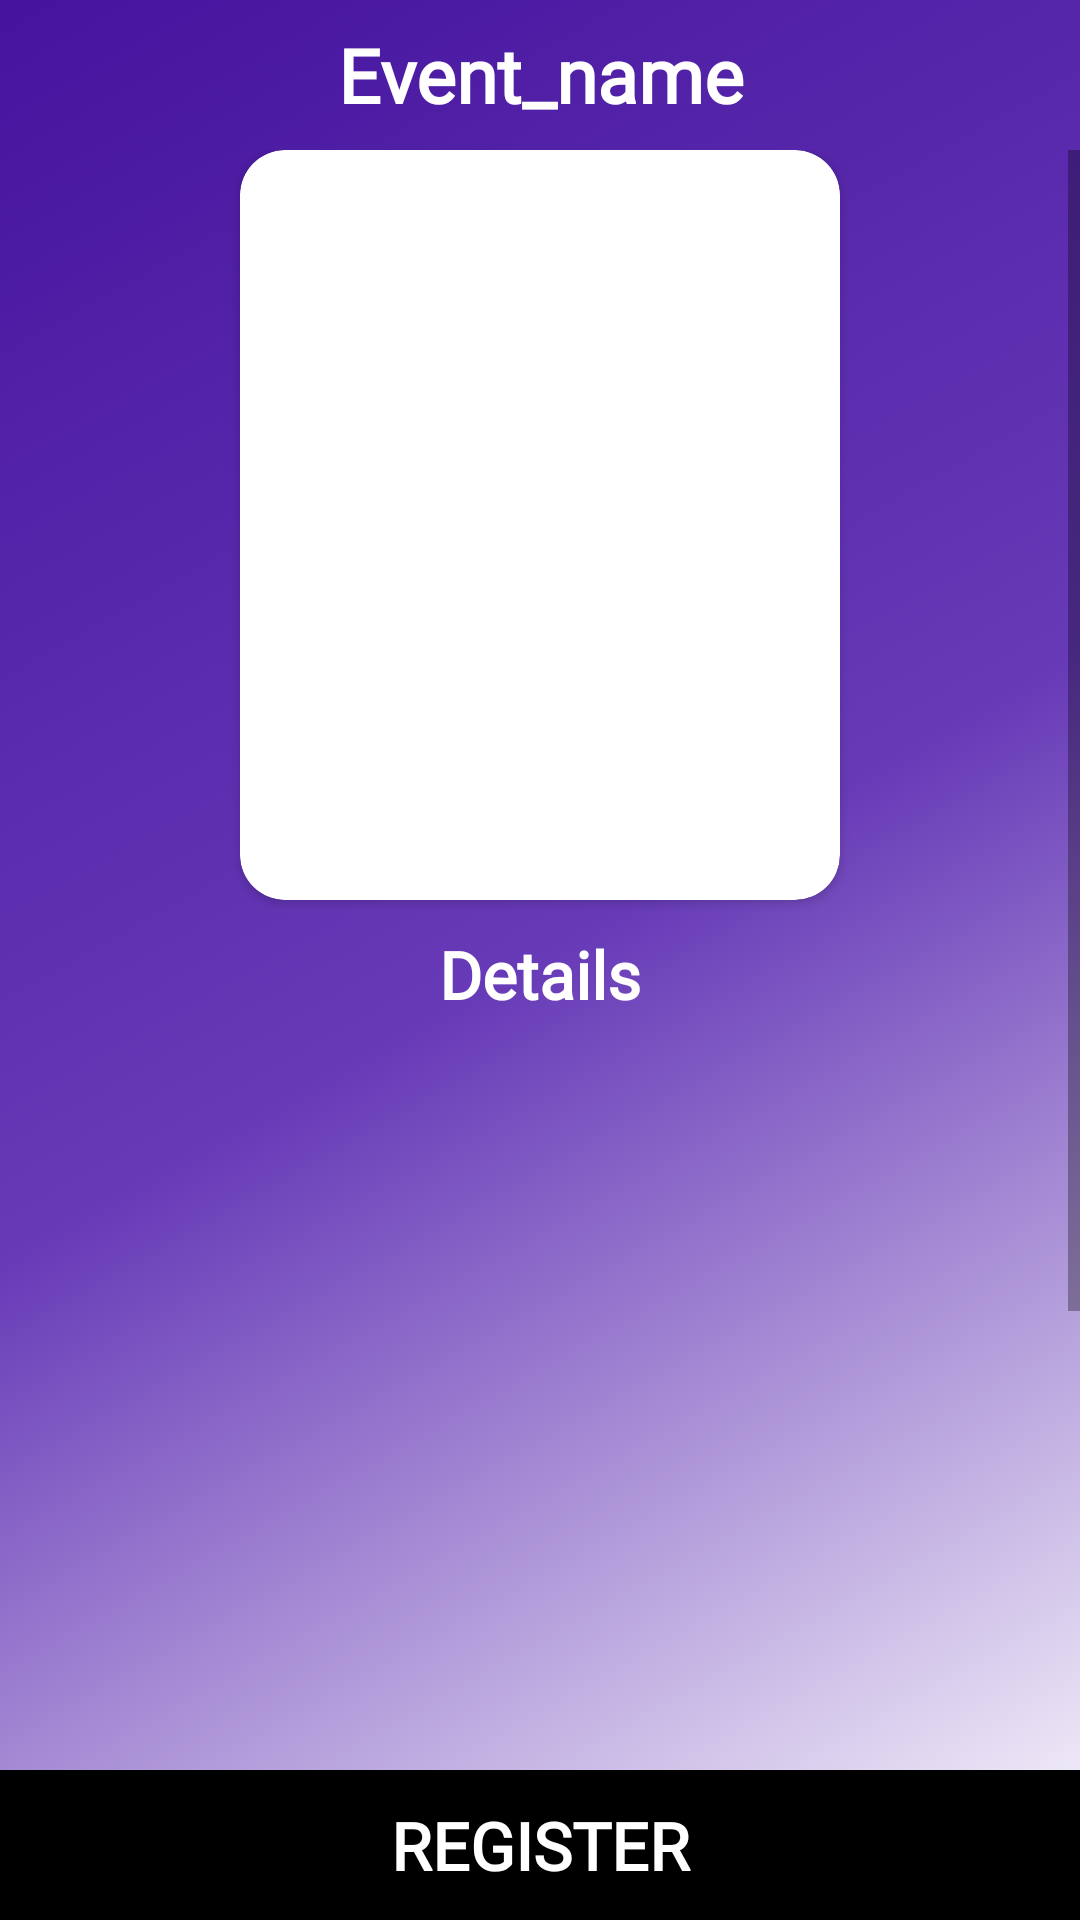

Android layout source for this screen:
<!-- AndroidManifest.xml: application theme Theme.Vistaar -->
<!-- res/layout/activity_event_details.xml -->
<?xml version="1.0" encoding="utf-8"?>
<RelativeLayout
    xmlns:android="http://schemas.android.com/apk/res/android"
    xmlns:app="http://schemas.android.com/apk/res-auto"
    xmlns:tools="http://schemas.android.com/tools"
    android:layout_width="match_parent"
    android:layout_height="match_parent"
    android:background="@drawable/grad_anim"
    tools:context=".EventDetailsActivity"
    >
<RelativeLayout
    android:layout_width="match_parent"
    android:layout_height="match_parent"

 >
    <RelativeLayout
        android:layout_width="match_parent"
        android:layout_height="50dp"
        android:orientation="horizontal">
        <ImageView
            android:layout_marginLeft="10dp"
            android:layout_width="35dp"
            android:id="@+id/back_event_det"
            android:layout_height="match_parent"
            android:src="@drawable/ic_baseline_arrow_back_24"/>

        <TextView
            android:fontFamily="@font/poppins_semibold"
            android:id="@+id/event_name_toolbar"
            android:layout_width="match_parent"
            android:layout_height="match_parent"
            android:gravity="center"
            android:text="Event_name"
            android:textAlignment="center"
            android:textColor="@color/white"
            android:textSize="25dp"
            android:textStyle="bold" />
    </RelativeLayout>

    <ScrollView
        android:layout_width="match_parent"
        android:layout_height="match_parent"
        android:layout_marginTop="50dp"
        >
        <LinearLayout
            android:layout_width="match_parent"
            android:layout_height="match_parent"
            android:orientation="vertical">
            <androidx.cardview.widget.CardView
                android:id="@+id/c1"
                android:layout_gravity="center_horizontal"
                android:layout_width="200dp"
                android:layout_height="250dp"
                app:cardCornerRadius="15dp">
                <ImageView
                    android:layout_width="match_parent"
                    android:layout_height="match_parent"
                    android:id="@+id/eventposter"
                    android:src="@drawable/ic_launcher_background"
                    android:scaleType="fitXY"/>
            </androidx.cardview.widget.CardView>
            <TextView
                android:layout_width="match_parent"
                android:layout_height="wrap_content"
                android:text="Details"
                android:fontFamily="@font/poppins_semibold"
                android:textStyle="bold"
                android:textColor="@color/white"
                android:textSize="22dp"
                android:layout_gravity="center_horizontal"
                android:textAlignment="center"
                android:layout_marginTop="10dp"/>
            <ImageView
                android:layout_marginTop="10dp"
                android:layout_width="match_parent"
                android:id="@+id/eventdetails"
                android:scaleType="fitXY"

                android:layout_height="600dp"
                android:src="@drawable/ic_launcher_background"
                />

        </LinearLayout>
    </ScrollView>
<LinearLayout
    android:layout_width="match_parent"
    android:layout_height="50dp"
    android:background="@color/black"
    android:id="@+id/layout_event_details"
    android:layout_alignParentBottom="true"
    >
    <TextView
        android:id="@+id/event_register"
        android:layout_width="match_parent"
        android:layout_height="wrap_content"
        android:text="REGISTER"
        android:textSize="22dp"
        android:textColor="@color/white"
        android:textStyle="bold"
        android:fontFamily="@font/poppins_semibold"
        android:layout_gravity="center"
        android:textAlignment="center"/>
</LinearLayout>
</RelativeLayout></RelativeLayout>
<!-- resources referenced by this layout -->
<resources>
  <color name="black">#FF000000</color>
  <color name="white">#FFFFFFFF</color>
  <!-- drawable grad_anim (drawable) -->
  <animation-list xmlns:android="http://schemas.android.com/apk/res/android">
  
      <item android:duration="5000"
          android:drawable="@drawable/gradientstart"/>
  
      <item android:duration="5000"
          android:drawable="@drawable/gradientcenter"/>
  
      <item android:duration="5000"
          android:drawable="@drawable/gradientend"/>
  
  </animation-list>
  <!-- drawable ic_launcher_background: png bitmap (mipmap-hdpi, 699 bytes) -->
  <style name="Theme.Vistaar" parent="Theme.MaterialComponents.DayNight.NoActionBar">
          
          <item name="colorPrimary">@color/purple_500</item>
          <item name="colorPrimaryVariant">#00ffffff</item>
          <item name="colorOnPrimary">@color/white</item>
          
          <item name="colorSecondary">@color/teal_200</item>
          <item name="colorSecondaryVariant">@color/teal_700</item>
          <item name="colorOnSecondary">@color/black</item>
          
          <item name="android:statusBarColor" tools:targetApi="l">@color/two</item>
          
  
  
      </style>
  <!-- drawable gradientstart (drawable) -->
  <?xml version="1.0" encoding="utf-8"?>
  <shape xmlns:android="http://schemas.android.com/apk/res/android"
      android:shape="rectangle">
      <gradient
          android:type="linear"
          android:angle="315"
          android:startColor="@color/one"
          android:centerColor="@color/two"
          android:endColor="@android:color/transparent"/>
  </shape>
  <!-- drawable gradientcenter (drawable) -->
  <?xml version="1.0" encoding="utf-8"?>
  <shape xmlns:android="http://schemas.android.com/apk/res/android"
      android:shape="rectangle">
      <gradient
          android:type="linear"
          android:angle="315"
          android:startColor="@color/two"
          android:centerColor="@android:color/transparent"
          android:endColor="@color/one"/>
  </shape>
  <!-- drawable gradientend (drawable) -->
  <shape xmlns:android="http://schemas.android.com/apk/res/android"
      android:shape="rectangle">
      <gradient
          android:angle="315"
          android:startColor="@color/three"
          android:centerColor="@color/one"
          android:endColor="@color/two"
          android:type="linear" />
  </shape>
  <color name="purple_500">#FFEB3B</color>
  <color name="teal_200">#FF03DAC5</color>
  <color name="teal_700">#FF018786</color>
  <color name="two">#673AB7</color>
  <color name="one">#45139E</color>
  <color name="three">#8A01A1</color>
</resources>
